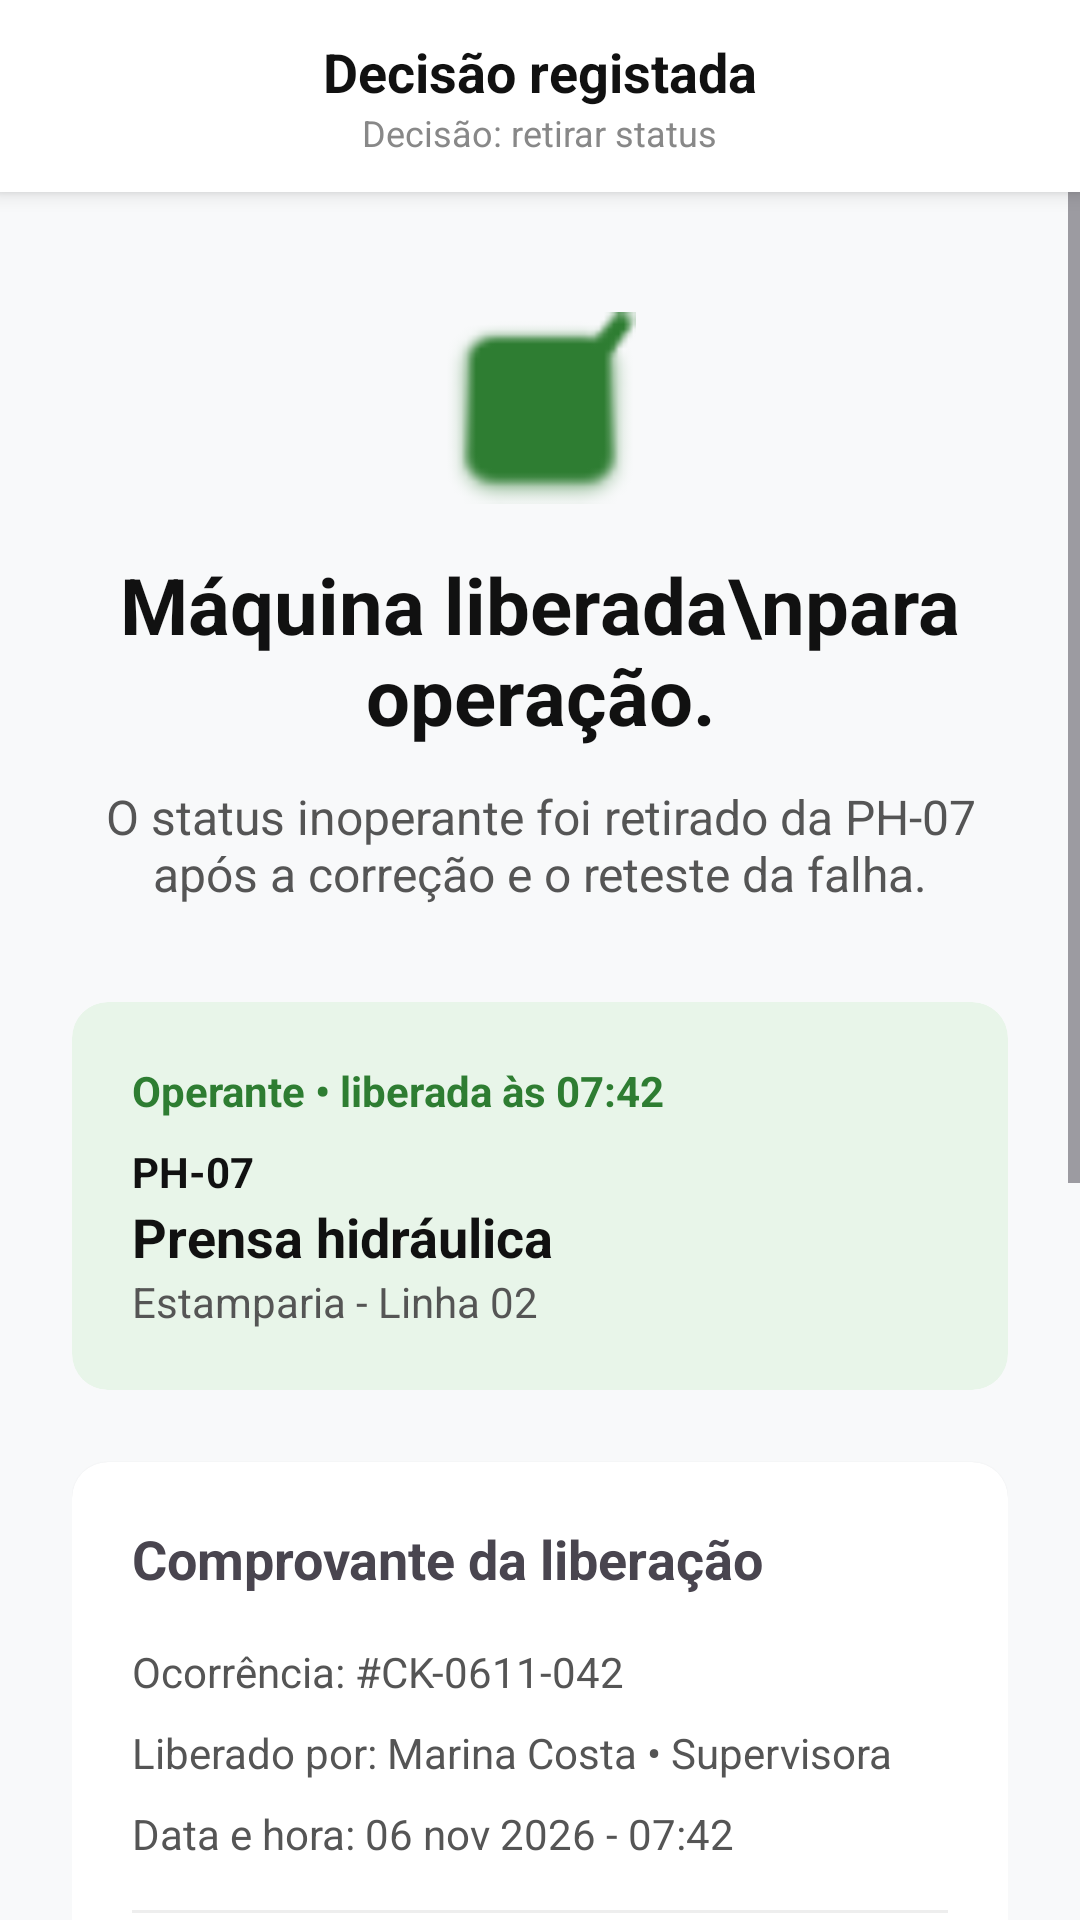

Produce the Android XML layout that renders to this screen, including the resource entries it uses.
<!-- AndroidManifest.xml: application theme Theme.Inspecta -->
<!-- res/layout/activity_decisao_liberada.xml -->
<?xml version="1.0" encoding="utf-8"?>
<LinearLayout xmlns:android="http://schemas.android.com/apk/res/android"
    xmlns:app="http://schemas.android.com/apk/res-auto"
    android:layout_width="match_parent"
    android:layout_height="match_parent"
    android:orientation="vertical"
    android:background="#F8F9FA">

    
    <LinearLayout
        android:layout_width="match_parent"
        android:layout_height="64dp"
        android:orientation="vertical"
        android:gravity="center"
        android:background="#FFFFFF"
        android:elevation="4dp">
        <TextView
            android:layout_width="wrap_content"
            android:layout_height="wrap_content"
            android:text="Decisão registada"
            android:textSize="18sp"
            android:textStyle="bold"
            android:textColor="#111111"/>
        <TextView
            android:layout_width="wrap_content"
            android:layout_height="wrap_content"
            android:text="Decisão: retirar status"
            android:textSize="12sp"
            android:textColor="#888888"/>
    </LinearLayout>

    <ScrollView
        android:layout_width="match_parent"
        android:layout_height="match_parent"
        android:fillViewport="true">

        <LinearLayout
            android:layout_width="match_parent"
            android:layout_height="wrap_content"
            android:orientation="vertical"
            android:padding="24dp"
            android:gravity="center_horizontal">

            <ImageView
                android:layout_width="64dp"
                android:layout_height="64dp"
                android:src="@android:drawable/checkbox_on_background"
                android:layout_marginBottom="16dp"
                android:layout_marginTop="16dp"
                app:tint="#2E7D32" />

            <TextView
                android:layout_width="match_parent"
                android:layout_height="wrap_content"
                android:text="Máquina liberada\npara operação."
                android:textSize="26sp"
                android:textStyle="bold"
                android:textColor="#111111"
                android:gravity="center"
                android:layout_marginBottom="12dp"/>

            <TextView
                android:layout_width="match_parent"
                android:layout_height="wrap_content"
                android:text="O status inoperante foi retirado da PH-07 após a correção e o reteste da falha."
                android:textSize="16sp"
                android:textColor="#555555"
                android:gravity="center"
                android:layout_marginBottom="32dp"/>

            
            <androidx.cardview.widget.CardView
                android:layout_width="match_parent"
                android:layout_height="wrap_content"
                app:cardCornerRadius="12dp"
                app:cardBackgroundColor="#E8F5E9"
                app:cardElevation="0dp"
                android:layout_marginBottom="24dp">

                <LinearLayout
                    android:layout_width="match_parent"
                    android:layout_height="wrap_content"
                    android:orientation="vertical"
                    android:padding="20dp">

                    <TextView
                        android:layout_width="wrap_content"
                        android:layout_height="wrap_content"
                        android:text="Operante • liberada às 07:42"
                        android:textColor="#2E7D32"
                        android:textStyle="bold"
                        android:layout_marginBottom="8dp"/>

                    <TextView android:text="PH-07" android:textStyle="bold" android:textColor="#111111" android:layout_width="wrap_content" android:layout_height="wrap_content"/>
                    <TextView android:text="Prensa hidráulica" android:textStyle="bold" android:textSize="18sp" android:textColor="#111111" android:layout_width="wrap_content" android:layout_height="wrap_content"/>
                    <TextView android:text="Estamparia - Linha 02" android:textColor="#555555" android:layout_width="wrap_content" android:layout_height="wrap_content"/>
                </LinearLayout>
            </androidx.cardview.widget.CardView>

            
            <androidx.cardview.widget.CardView
                android:layout_width="match_parent"
                android:layout_height="wrap_content"
                app:cardCornerRadius="12dp"
                app:cardElevation="1dp"
                app:cardBackgroundColor="#FFFFFF"
                android:layout_marginBottom="24dp">

                <LinearLayout
                    android:layout_width="match_parent"
                    android:layout_height="wrap_content"
                    android:orientation="vertical"
                    android:padding="20dp">

                    <TextView
                        android:layout_width="wrap_content"
                        android:layout_height="wrap_content"
                        android:text="Comprovante da liberação"
                        android:textStyle="bold"
                        android:textSize="18sp"
                        android:layout_marginBottom="16dp"/>

                    <TextView android:text="Ocorrência: #CK-0611-042" android:layout_marginBottom="8dp" android:textColor="#555555" android:layout_width="wrap_content" android:layout_height="wrap_content"/>
                    <TextView android:text="Liberado por: Marina Costa • Supervisora" android:layout_marginBottom="8dp" android:textColor="#555555" android:layout_width="wrap_content" android:layout_height="wrap_content"/>
                    <TextView android:text="Data e hora: 06 nov 2026 - 07:42" android:layout_marginBottom="16dp" android:textColor="#555555" android:layout_width="wrap_content" android:layout_height="wrap_content"/>

                    <View android:layout_width="match_parent" android:layout_height="1dp" android:background="#EEEEEE" android:layout_marginBottom="16dp"/>

                    <TextView android:text="Correção verificada" android:textColor="#888888" android:textSize="12sp" android:layout_marginBottom="4dp" android:layout_width="wrap_content" android:layout_height="wrap_content"/>
                    <TextView android:text="Contato do botão de emergência substituído pela manutenção (OS 2187). Reteste funcional aprovado às 07:40." android:textColor="#111111" android:layout_width="wrap_content" android:layout_height="wrap_content"/>
                </LinearLayout>
            </androidx.cardview.widget.CardView>

            
            <LinearLayout
                android:layout_width="match_parent"
                android:layout_height="wrap_content"
                android:background="#E0F7FA"
                android:orientation="vertical"
                android:padding="20dp"
                android:layout_marginBottom="32dp">

                <TextView
                    android:layout_width="wrap_content"
                    android:layout_height="wrap_content"
                    android:text="Rafael Lima foi notificado"
                    android:textStyle="bold"
                    android:textColor="#006064"
                    android:layout_marginBottom="4dp"/>
                <TextView
                    android:layout_width="wrap_content"
                    android:layout_height="wrap_content"
                    android:text="A máquina aparecerá como operante. A inspeção original e esta liberação permanecem no histórico."
                    android:textColor="#006064"/>
            </LinearLayout>

            <Button
                android:id="@+id/btnVerHistorico"
                android:layout_width="match_parent"
                android:layout_height="56dp"
                android:text="Ver histórico da máquina"
                android:backgroundTint="#FFFFFF"
                android:textColor="#111111"
                style="?android:attr/borderlessButtonStyle"
                android:layout_marginBottom="12dp" />

            
            <Button
                android:id="@+id/btnVoltarInicioLiberada"
                android:layout_width="match_parent"
                android:layout_height="60dp"
                android:text="⌂ Voltar ao início"
                android:textSize="16sp"
                android:backgroundTint="#004D40"
                android:textColor="#FFFFFF" />
        </LinearLayout>
    </ScrollView>
</LinearLayout>
<!-- resources referenced by this layout -->
<resources>
  <style name="Theme.Inspecta" parent="Base.Theme.Inspecta" />
  <style name="Base.Theme.Inspecta" parent="Theme.Material3.DayNight.NoActionBar">
          
          
      </style>
</resources>
